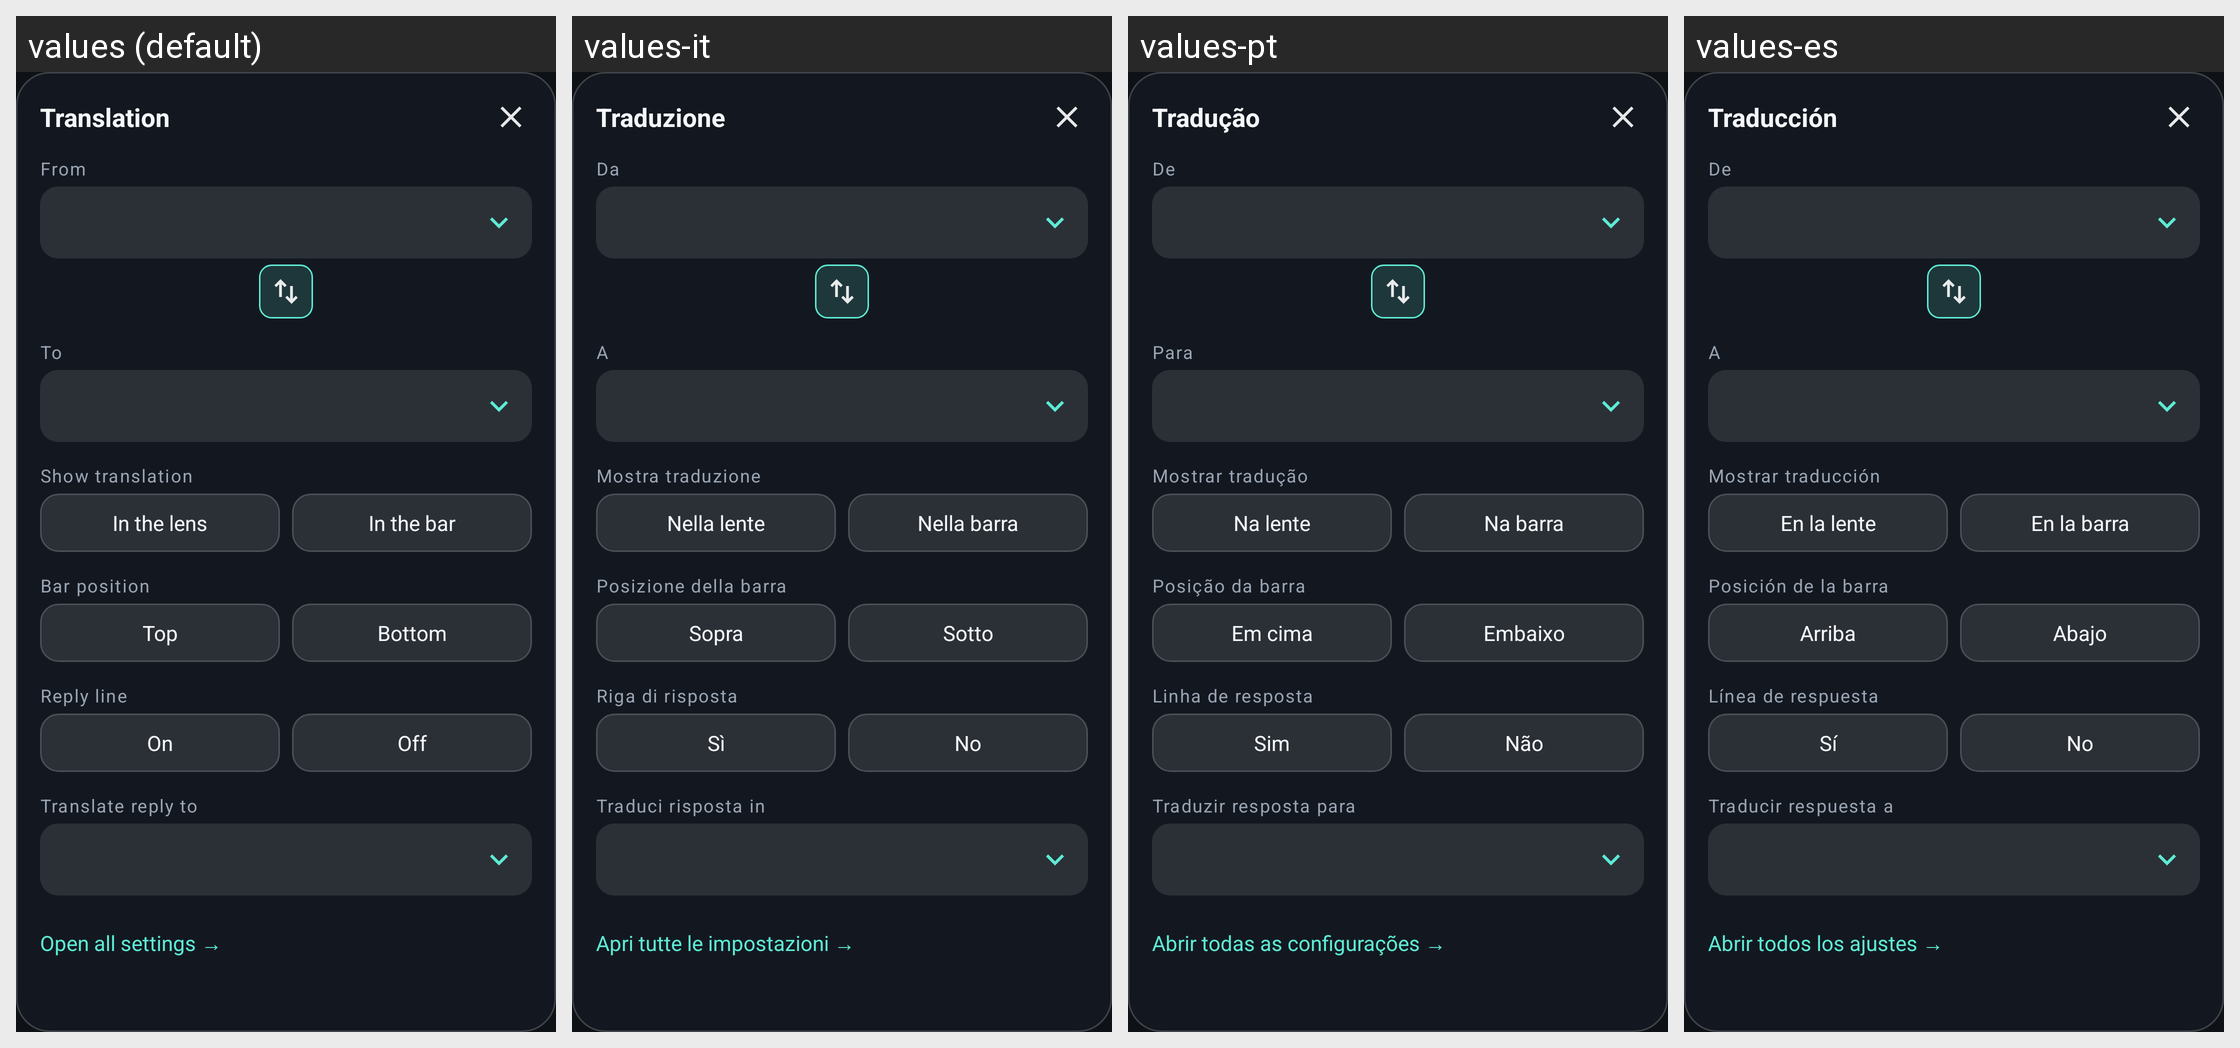

The Android screen above is rendered under several locales of the same app. Produce the string resources it draws, with the default and per-locale values.
Android screen res/layout/overlay_panel.xml rendered under 4 locales, left to right: values (default), values-it, values-pt, values-es. Device: Nexus 5 (rendered at 1080×1920; each locale shown at half size, 540×960, under a caption strip naming it); theme Theme.SubLens.
Other locales in the repository, not shown: values-de, values-fr, values-ja, values-ko, values-pl, values-ru, values-tr, values-zh.
Strings drawn on this screen, with the default value and each locale's value (text and hints the layout hard-codes, and strings that could not be matched under every locale, appear in the picture but are not listed):

panel_title
  values: Translation
  values-it: Traduzione
  values-pt: Tradução
  values-es: Traducción

label_from
  values: From
  values-it: Da
  values-pt: De
  values-es: De

label_to
  values: To
  values-it: A
  values-pt: Para
  values-es: A

label_mode
  values: Show translation
  values-it: Mostra traduzione
  values-pt: Mostrar tradução
  values-es: Mostrar traducción

choice_lens
  values: In the lens
  values-it: Nella lente
  values-pt: Na lente
  values-es: En la lente

choice_bar
  values: In the bar
  values-it: Nella barra
  values-pt: Na barra
  values-es: En la barra

label_bar
  values: Bar position
  values-it: Posizione della barra
  values-pt: Posição da barra
  values-es: Posición de la barra

choice_above
  values: Top
  values-it: Sopra
  values-pt: Em cima
  values-es: Arriba

choice_below
  values: Bottom
  values-it: Sotto
  values-pt: Embaixo
  values-es: Abajo

label_composer
  values: Reply line
  values-it: Riga di risposta
  values-pt: Linha de resposta
  values-es: Línea de respuesta

choice_on
  values: On
  values-it: Sì
  values-pt: Sim
  values-es: Sí

choice_off
  values: Off
  values-it: No
  values-pt: Não
  values-es: No

label_reply
  values: Translate reply to
  values-it: Traduci risposta in
  values-pt: Traduzir resposta para
  values-es: Traducir respuesta a

panel_open_app
  values: Open all settings →
  values-it: Apri tutte le impostazioni →
  values-pt: Abrir todas as configurações →
  values-es: Abrir todos los ajustes →
